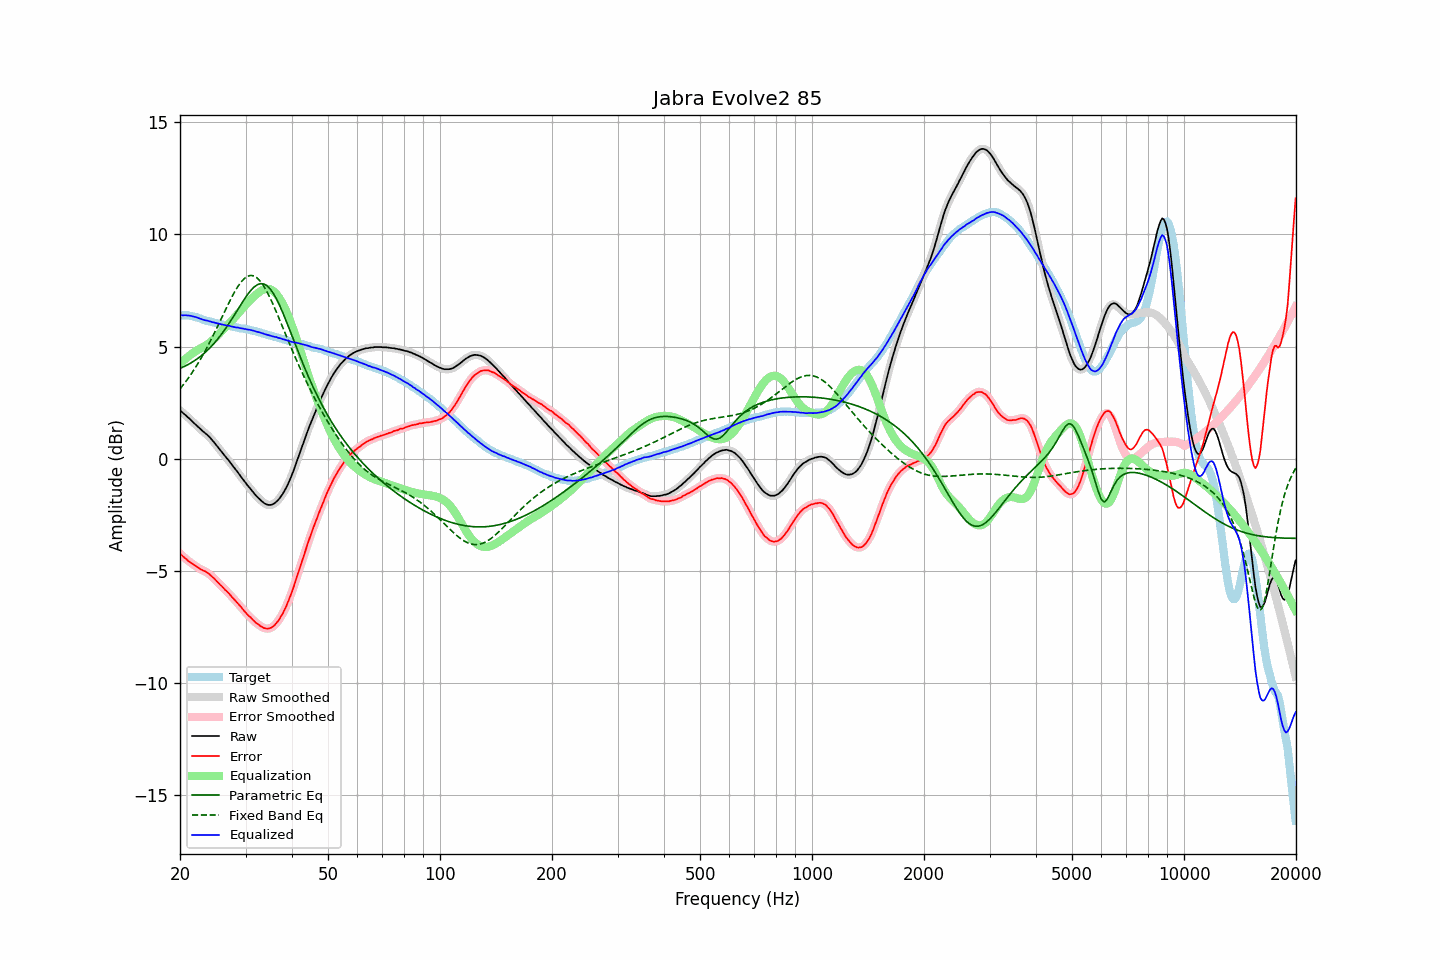

Source data for this figure (header and first rows):
frequency, raw, error, smoothed, error_smoothed, equalization, parametric_eq, fixed_band_eq, equalized_raw, equalized_smoothed, target
20.00, 2.16, -4.24, 2.16, -4.23, 4.23, 4.02, 3.11, 6.39, 6.39, 6.39
20.20, 2.10, -4.30, 2.09, -4.30, 4.30, 4.06, 3.20, 6.40, 6.39, 6.39
20.40, 2.03, -4.37, 2.03, -4.36, 4.36, 4.09, 3.29, 6.39, 6.40, 6.39
20.61, 1.97, -4.42, 1.97, -4.43, 4.43, 4.12, 3.38, 6.40, 6.39, 6.39
20.81, 1.91, -4.49, 1.90, -4.49, 4.49, 4.16, 3.48, 6.39, 6.39, 6.39
21.02, 1.84, -4.56, 1.84, -4.55, 4.55, 4.20, 3.57, 6.38, 6.39, 6.39
21.23, 1.78, -4.60, 1.77, -4.60, 4.60, 4.24, 3.67, 6.38, 6.38, 6.37
21.44, 1.71, -4.66, 1.71, -4.65, 4.66, 4.28, 3.78, 6.36, 6.36, 6.36
21.66, 1.64, -4.70, 1.64, -4.71, 4.71, 4.32, 3.89, 6.35, 6.35, 6.34
21.87, 1.57, -4.76, 1.57, -4.76, 4.76, 4.37, 4.00, 6.32, 6.33, 6.32
22.09, 1.51, -4.81, 1.50, -4.80, 4.80, 4.42, 4.11, 6.31, 6.31, 6.31
22.31, 1.44, -4.85, 1.44, -4.85, 4.85, 4.47, 4.23, 6.28, 6.28, 6.28
22.54, 1.37, -4.89, 1.37, -4.89, 4.89, 4.52, 4.34, 6.26, 6.26, 6.26
22.76, 1.31, -4.94, 1.30, -4.94, 4.93, 4.58, 4.47, 6.23, 6.23, 6.24
22.99, 1.24, -4.98, 1.24, -4.97, 4.97, 4.63, 4.59, 6.20, 6.21, 6.21
23.22, 1.18, -5.01, 1.18, -5.01, 5.01, 4.70, 4.72, 6.18, 6.18, 6.18
23.45, 1.12, -5.04, 1.12, -5.04, 5.05, 4.76, 4.85, 6.17, 6.17, 6.15
23.69, 1.06, -5.08, 1.06, -5.08, 5.09, 4.83, 4.99, 6.15, 6.15, 6.14
23.92, 0.99, -5.14, 0.99, -5.14, 5.15, 4.90, 5.12, 6.13, 6.13, 6.12
24.16, 0.92, -5.20, 0.91, -5.20, 5.20, 4.97, 5.26, 6.12, 6.11, 6.11
24.40, 0.83, -5.27, 0.83, -5.26, 5.26, 5.05, 5.40, 6.09, 6.09, 6.09
24.65, 0.75, -5.33, 0.74, -5.33, 5.33, 5.13, 5.55, 6.08, 6.07, 6.07
24.89, 0.66, -5.40, 0.66, -5.40, 5.40, 5.21, 5.69, 6.05, 6.05, 6.05
25.14, 0.57, -5.48, 0.57, -5.47, 5.47, 5.29, 5.84, 6.04, 6.04, 6.04
25.39, 0.48, -5.55, 0.48, -5.55, 5.54, 5.38, 5.99, 6.02, 6.02, 6.02
25.65, 0.39, -5.63, 0.39, -5.62, 5.62, 5.47, 6.14, 6.00, 6.00, 6.01
25.91, 0.30, -5.68, 0.30, -5.69, 5.69, 5.57, 6.29, 5.99, 5.99, 5.98
26.16, 0.21, -5.77, 0.21, -5.77, 5.76, 5.67, 6.44, 5.97, 5.97, 5.97
26.43, 0.12, -5.84, 0.12, -5.84, 5.84, 5.77, 6.59, 5.95, 5.95, 5.96
26.69, 0.03, -5.91, 0.03, -5.91, 5.91, 5.87, 6.74, 5.94, 5.94, 5.93
26.96, -0.05, -5.97, -0.06, -5.98, 5.99, 5.98, 6.89, 5.93, 5.93, 5.92
27.23, -0.14, -6.05, -0.15, -6.06, 6.06, 6.08, 7.03, 5.92, 5.91, 5.91
27.50, -0.24, -6.15, -0.24, -6.14, 6.14, 6.20, 7.17, 5.89, 5.90, 5.90
27.77, -0.33, -6.22, -0.33, -6.22, 6.21, 6.31, 7.31, 5.88, 5.88, 5.88
28.05, -0.42, -6.30, -0.43, -6.30, 6.29, 6.42, 7.44, 5.87, 5.87, 5.87
28.33, -0.52, -6.38, -0.52, -6.37, 6.38, 6.54, 7.56, 5.85, 5.86, 5.85
28.62, -0.61, -6.45, -0.62, -6.45, 6.46, 6.65, 7.68, 5.85, 5.84, 5.84
28.90, -0.71, -6.54, -0.71, -6.54, 6.54, 6.77, 7.78, 5.83, 5.83, 5.82
29.19, -0.81, -6.62, -0.81, -6.62, 6.62, 6.88, 7.88, 5.81, 5.81, 5.80
29.48, -0.90, -6.71, -0.91, -6.71, 6.71, 7.00, 7.96, 5.80, 5.80, 5.80
29.78, -1.00, -6.79, -1.00, -6.79, 6.79, 7.11, 8.03, 5.79, 5.79, 5.79
30.08, -1.09, -6.87, -1.09, -6.88, 6.87, 7.21, 8.09, 5.78, 5.77, 5.78
30.38, -1.19, -6.95, -1.19, -6.95, 6.95, 7.31, 8.13, 5.76, 5.76, 5.76
30.68, -1.27, -7.03, -1.28, -7.02, 7.02, 7.41, 8.15, 5.75, 5.75, 5.75
30.99, -1.36, -7.08, -1.36, -7.09, 7.10, 7.50, 8.17, 5.74, 5.73, 5.72
31.30, -1.45, -7.16, -1.45, -7.16, 7.17, 7.57, 8.16, 5.72, 5.72, 5.71
31.61, -1.53, -7.24, -1.54, -7.23, 7.23, 7.65, 8.15, 5.70, 5.70, 5.70
31.93, -1.62, -7.30, -1.62, -7.30, 7.30, 7.70, 8.11, 5.68, 5.68, 5.68
32.24, -1.70, -7.36, -1.70, -7.36, 7.36, 7.75, 8.06, 5.65, 5.66, 5.65
32.57, -1.77, -7.41, -1.78, -7.41, 7.41, 7.78, 7.99, 5.64, 5.64, 5.63
32.89, -1.84, -7.47, -1.84, -7.46, 7.46, 7.80, 7.91, 5.62, 5.62, 5.62
33.22, -1.90, -7.50, -1.91, -7.50, 7.51, 7.80, 7.81, 5.60, 5.60, 5.59
33.55, -1.96, -7.55, -1.96, -7.54, 7.54, 7.79, 7.71, 5.58, 5.58, 5.58
33.89, -2.01, -7.57, -2.01, -7.56, 7.56, 7.76, 7.58, 5.55, 5.55, 5.55
34.23, -2.04, -7.58, -2.04, -7.58, 7.57, 7.72, 7.46, 5.53, 5.53, 5.53
34.57, -2.06, -7.58, -2.06, -7.57, 7.57, 7.65, 7.32, 5.51, 5.51, 5.51
34.92, -2.06, -7.56, -2.06, -7.56, 7.55, 7.58, 7.17, 5.49, 5.49, 5.49
35.27, -2.05, -7.53, -2.05, -7.53, 7.52, 7.48, 7.02, 5.47, 5.47, 5.47
35.62, -2.02, -7.48, -2.02, -7.47, 7.47, 7.38, 6.86, 5.45, 5.45, 5.45
35.97, -1.98, -7.41, -1.98, -7.41, 7.41, 7.25, 6.70, 5.43, 5.43, 5.43
... 635 more rows
